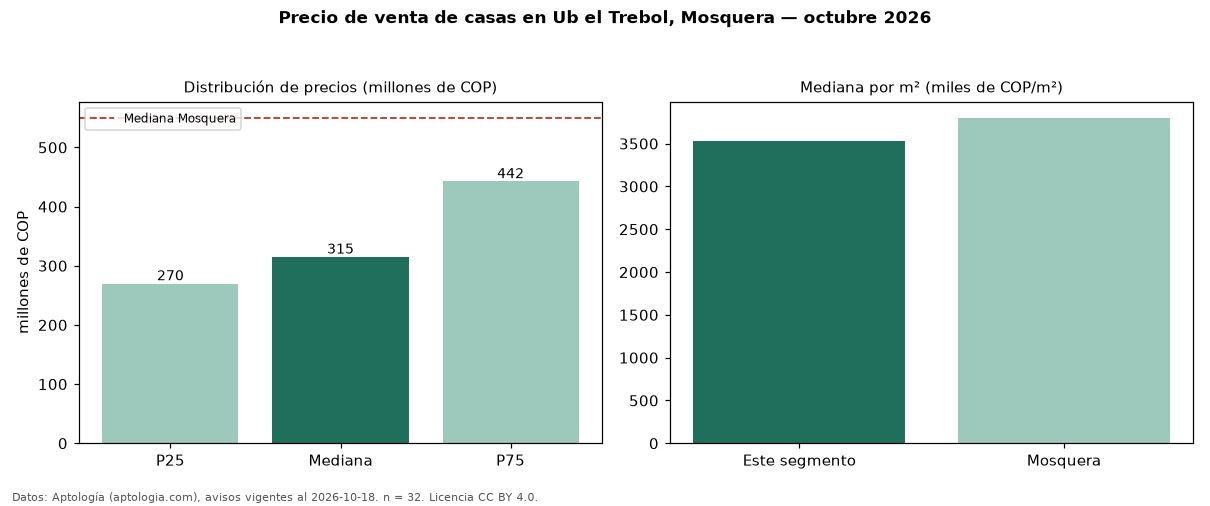

The data file committed next to this chart (first rows):
seccion, metrica, valor, moneda, n
precio, p25, 270000000, COP, 32
precio, mediana, 315000000, COP, 32
precio, p75, 442500000, COP, 32
precio, minimo, 228000000, COP, 32
precio, maximo, 2900000000, COP, 32
m2, mediana_precio_m2, 3529589, COP, 32
m2, area_mediana_m2, 94.5, m2, 32
admin, mediana_admin_mes, 210000, COP, 19
banos, mediana_banos, 3.0, , 
estrato, estrato_mas_frecuente, 3, , 31
habitaciones, 3+, 320000000, COP, 31
ciudad, mediana_ciudad_referencia, 550000000, COP, 
ciudad, mediana_m2_ciudad, 3801170, COP, 
fuente, fecha_datos, 2026-10-18, , 
fuente, atribucion, https://www.aptologia.com/casas-en-venta…, , 
fuente, licencia, CC BY 4.0, , 
